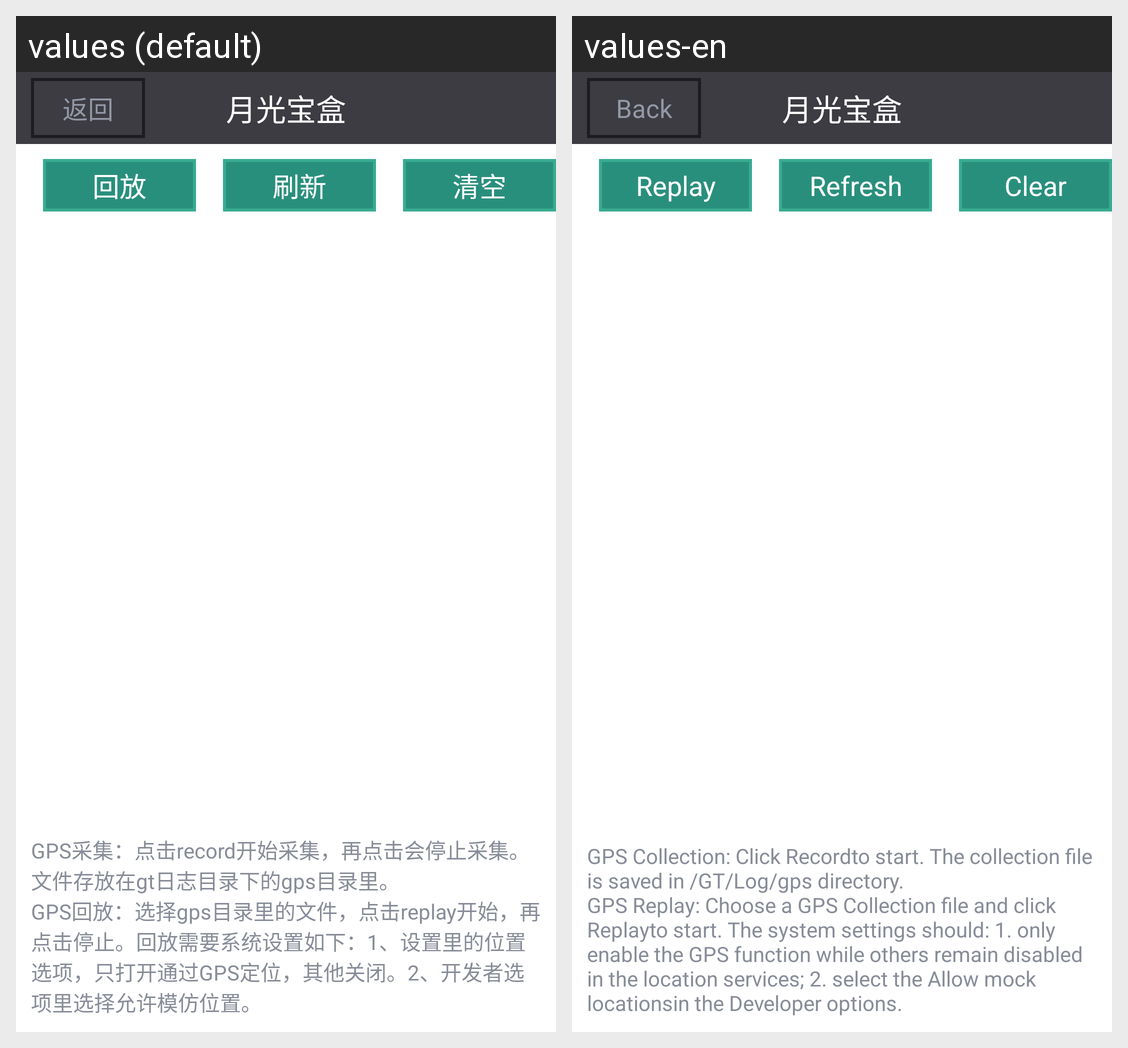

The same Android screen rendered under two of its app's locales, left to right. List the strings drawn on it with the default value and each locale's translation.
Android screen res/layout/pi_gps.xml rendered under 2 locales, left to right: values (default), values-en. Device: Nexus 5 (rendered at 1080×1920; each locale shown at half size, 540×960, under a caption strip naming it); theme Theme.MaterialComponents.DayNight.NoActionBar.
Strings drawn on this screen, with the default value and each locale's value (text and hints the layout hard-codes, and strings that could not be matched under every locale, appear in the picture but are not listed):

pi_gps_title
  values: 月光宝盒
  values-en: 月光宝盒

back
  values: 返回
  values-en: Back

pi_gps_replay
  values: 回放
  values-en: Replay

pi_gps_refresh
  values: 刷新
  values-en: Refresh

pi_gps_clear
  values: 清空
  values-en: Clear

gps_desc
  values: GPS采集：点击record开始采集，再点击会停止采集。文件存放在gt日志目录下的gps目录里。
      GPS回放：选择gps目录里的文件，点击replay开始，再点击停止。回放需要系统设置如下：1、设置里的位置选项，只打开通过GPS定位，其他关闭。2、开发者选项里选择允许模仿位置。
  values-en: GPS Collection: Click Recordto start. The collection file is saved in /GT/Log/gps directory.
      GPS Replay: Choose a GPS Collection file and click Replayto start. The system settings should: 1. only enable the GPS function while others remain disabled in the location services; 2. select the Allow mock locationsin the Developer options.
